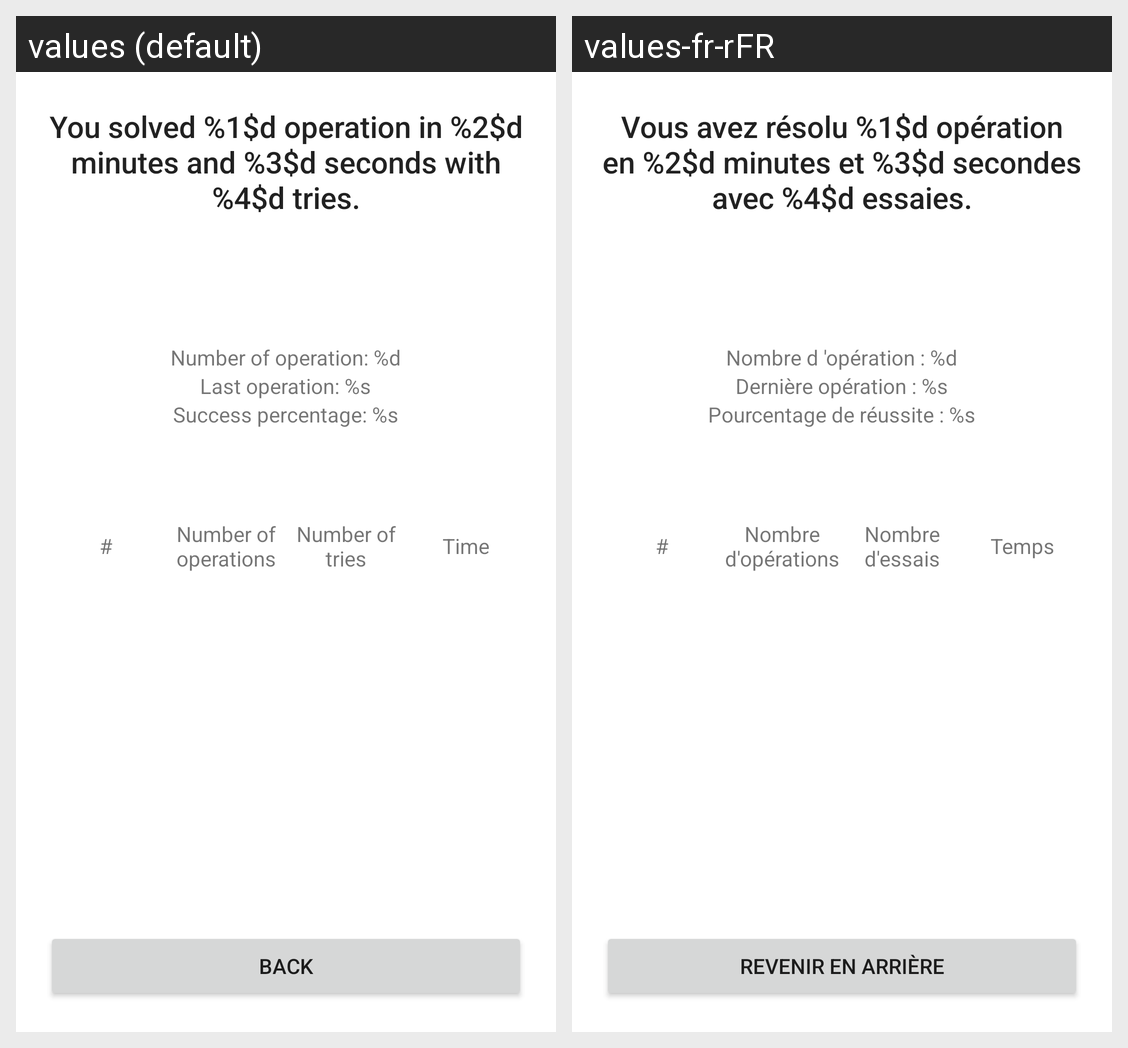

Translations of the strings shown on this Android screen, per locale in the grid:
Android screen res/layout/activity_score.xml rendered under 2 locales, left to right: values (default), values-fr-rFR. Device: Nexus 5 (rendered at 1080×1920; each locale shown at half size, 540×960, under a caption strip naming it); theme Theme.Calcul_Mental.
Strings drawn on this screen, with the default value and each locale's value (text and hints the layout hard-codes, and strings that could not be matched under every locale, appear in the picture but are not listed):

game_result
  values: You solved %1$d operation in %2$d minutes and %3$d seconds with %4$d tries.
  values-fr-rFR: Vous avez résolu %1$d opération en %2$d minutes et %3$d secondes avec %4$d essaies.

operations_number
  values: Number of operation: %d
  values-fr-rFR: Nombre d 'opération : %d

last_operation
  values: Last operation: %s
  values-fr-rFR: Dernière opération : %s

success_percentage
  values: Success percentage: %s
  values-fr-rFR: Pourcentage de réussite : %s

number_operations
  values: Number of operations
  values-fr-rFR: Nombre d'opérations

number_tries
  values: Number of tries
  values-fr-rFR: Nombre d'essais

time
  values: Time
  values-fr-rFR: Temps

back
  values: Back
  values-fr-rFR: Revenir en arrière
